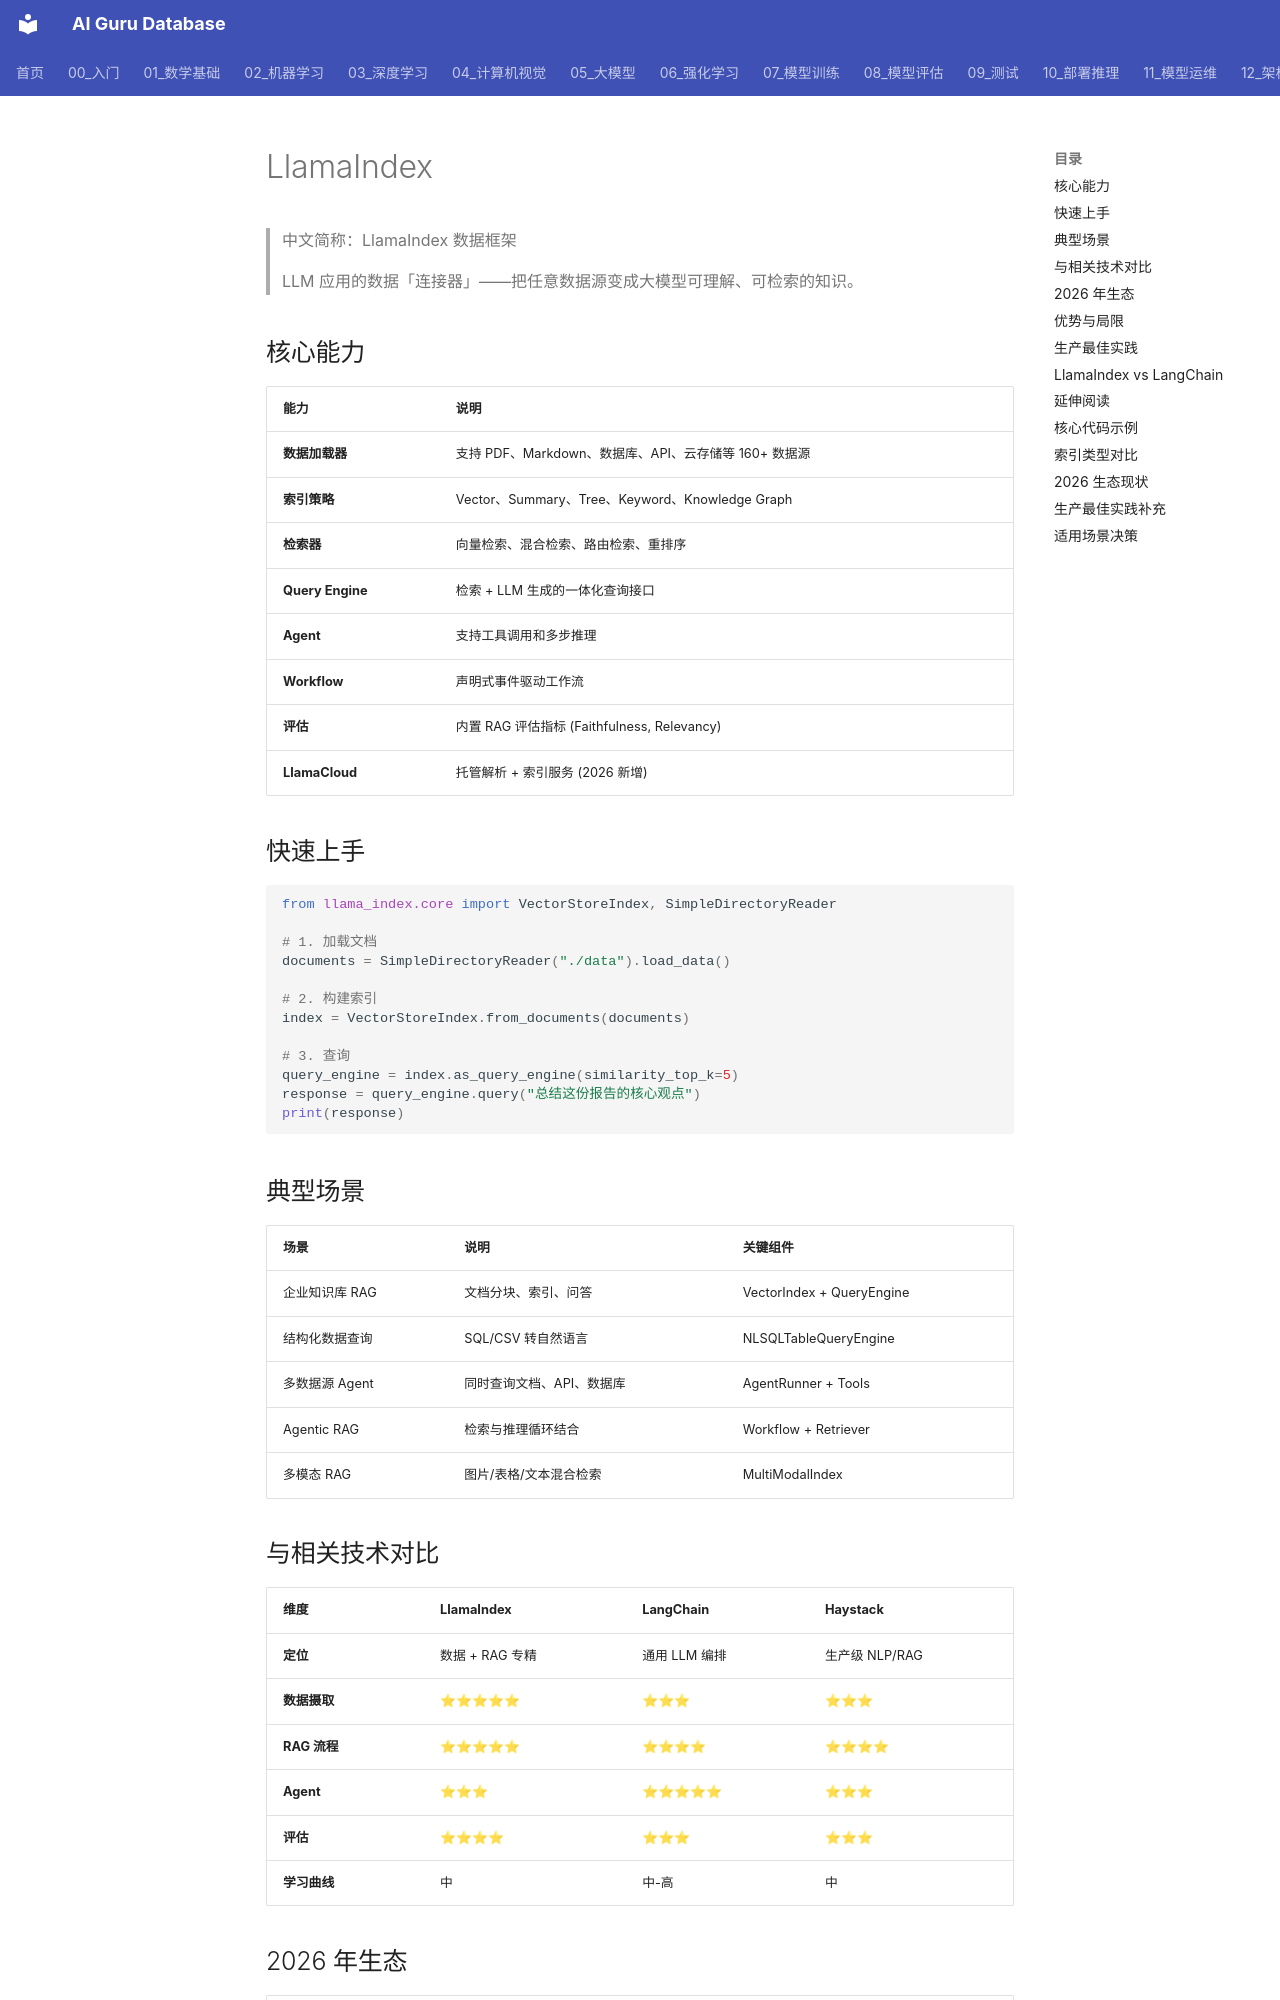

repository: ai-guru-global/ai-guru-database · page: 概念/LLM/llamaindex/index.html · generator: mkdocs

---
title: "LlamaIndex"
category: -concepts
tags: ["llamaindex", "rag", "llm", "framework", "data-framework", "agent", "indexing", "retrieval"]
relationships:
  - target: "概念/RAG"
    type: extends
  - target: "概念/agent-framework"
    type: related_to
  - target: "概念/langchain"
    type: related_to
  - target: "概念/embedding"
    type: uses
  - target: "概念/vector-database"
    type: uses
sources:
  - 14_RAG系统/06_RAG框架/LlamaIndex_Deep_Dive.md
summary: "LlamaIndex 是面向 LLM 应用的数据框架，专注于数据摄取、索引、检索和 RAG。它提供 Document、Index、Query Engine、Agent 等抽象，是构建企业知识库和检索增强生成系统的核心工具。"
provenance:
  extracted: 0.8
  inferred: 0.15
  ambiguous: 0.05
base_confidence: 0.9
lifecycle: reviewed
tier: core
created: 2026-06-16
updated: 2026-07-21
aliases:
  - Llamaindex
  - LlamaIndex 数据框架
  - "LlamaIndex Data Framework for LLM Apps"

name_zh: "LlamaIndex 数据框架"
---
# LlamaIndex

> 中文简称：LlamaIndex 数据框架

> LLM 应用的数据「连接器」——把任意数据源变成大模型可理解、可检索的知识。

## 核心能力

| 能力 | 说明 |
|------|------|
| **数据加载器** | 支持 PDF、Markdown、数据库、API、云存储等 160+ 数据源 |
| **索引策略** | Vector、Summary、Tree、Keyword、Knowledge Graph |
| **检索器** | 向量检索、混合检索、路由检索、重排序 |
| **Query Engine** | 检索 + LLM 生成的一体化查询接口 |
| **Agent** | 支持工具调用和多步推理 |
| **Workflow** | 声明式事件驱动工作流 |
| **评估** | 内置 RAG 评估指标 (Faithfulness, Relevancy) |
| **LlamaCloud** | 托管解析 + 索引服务 (2026 新增) |

## 快速上手

```python
from llama_index.core import VectorStoreIndex, SimpleDirectoryReader

# 1. 加载文档
documents = SimpleDirectoryReader("./data").load_data()

# 2. 构建索引
index = VectorStoreIndex.from_documents(documents)

# 3. 查询
query_engine = index.as_query_engine(similarity_top_k=5)
response = query_engine.query("总结这份报告的核心观点")
print(response)
```
